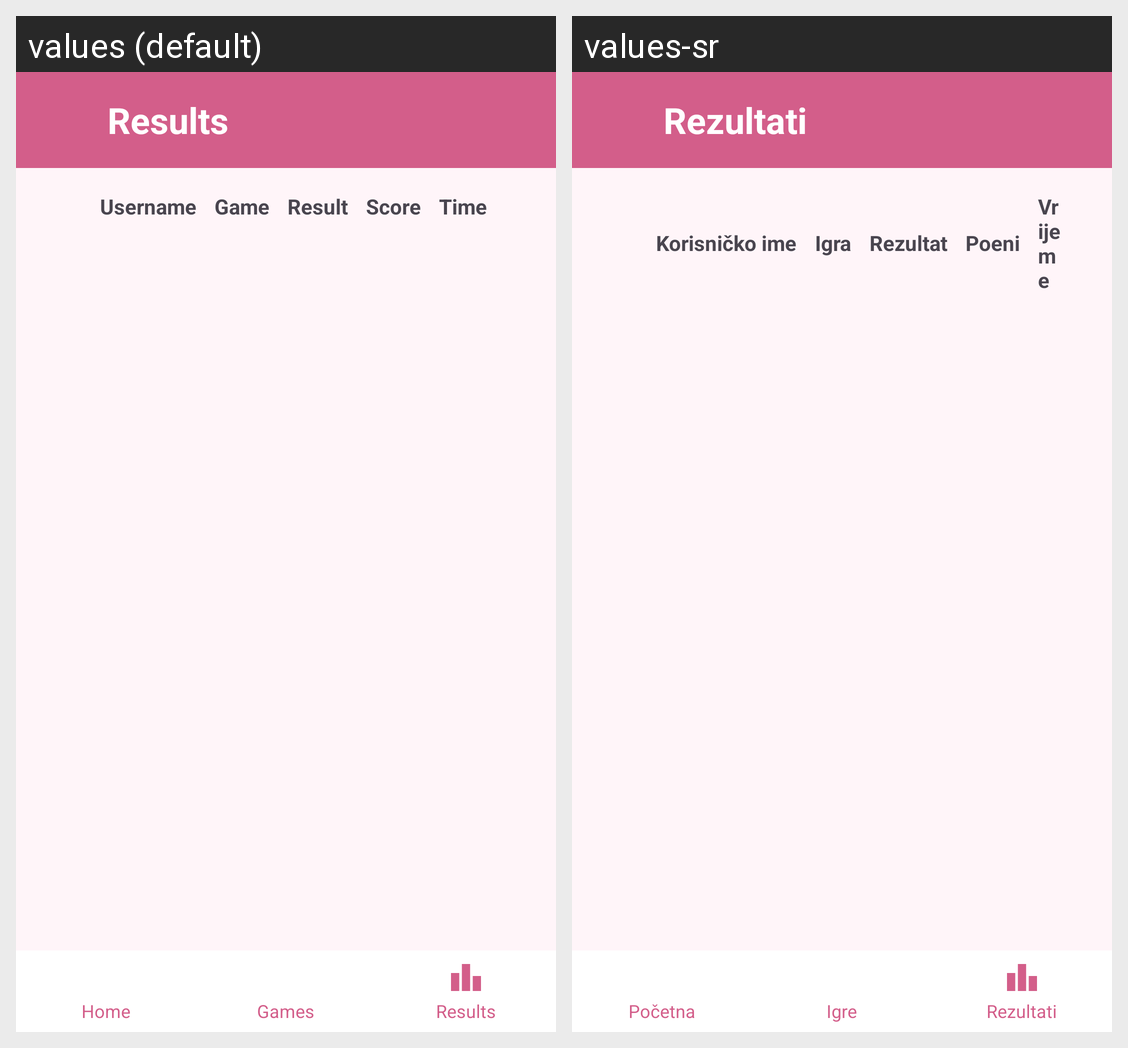

Locale-by-locale string values for the Android screen shown in this grid:
Android screen res/layout/activity_history.xml rendered under 2 locales, left to right: values (default), values-sr. Device: Nexus 5 (rendered at 1080×1920; each locale shown at half size, 540×960, under a caption strip naming it); theme Theme.Mozgalica.
Strings drawn on this screen, with the default value and each locale's value (text and hints the layout hard-codes, and strings that could not be matched under every locale, appear in the picture but are not listed):

my_results
  values: Results
  values-sr: Rezultati

username
  values: Username
  values-sr: Korisničko ime

game
  values: Game
  values-sr: Igra

result
  values: Result
  values-sr: Rezultat

score
  values: Score
  values-sr: Poeni

time
  values: Time
  values-sr: Vrijeme

home
  values: Home
  values-sr: Početna

games
  values: Games
  values-sr: Igre
